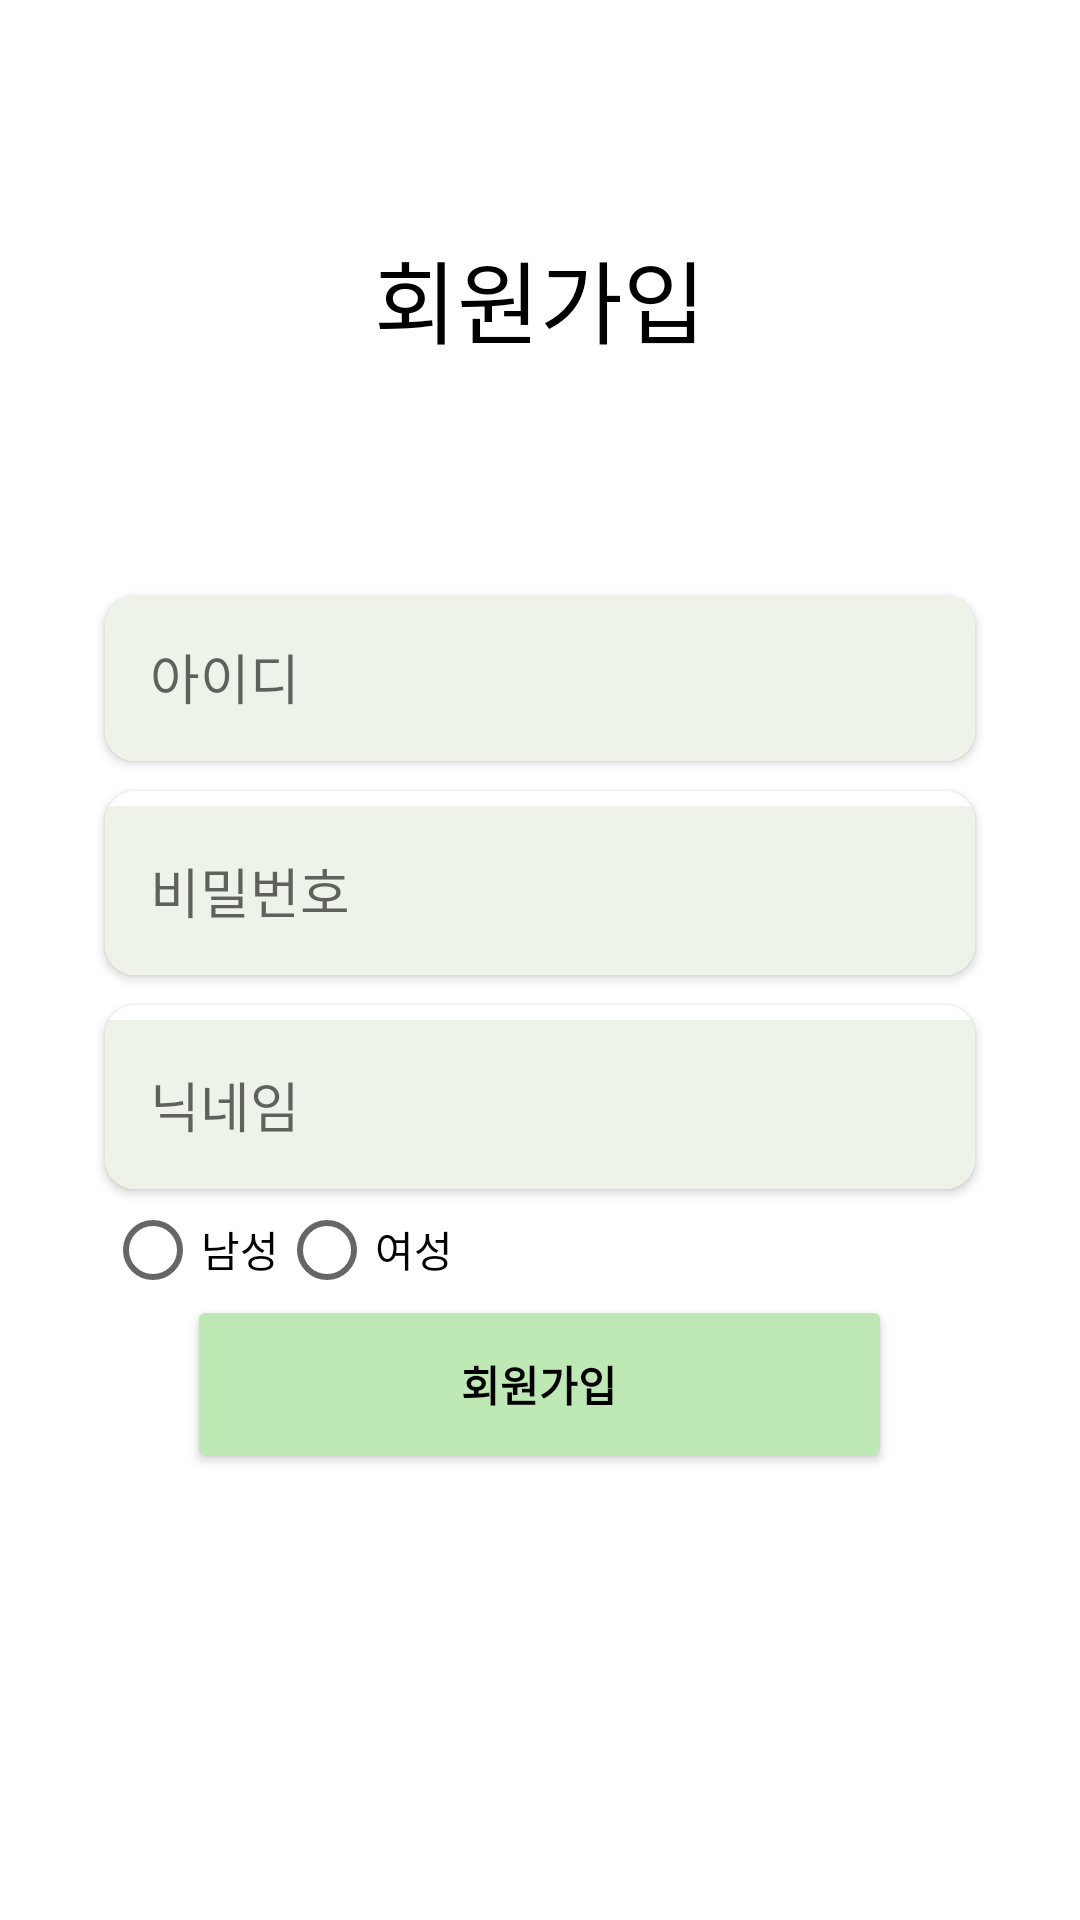

Layout XML and referenced resources for this Android screen:
<!-- AndroidManifest.xml: application theme Theme.Capstone_Design -->
<!-- res/layout/join_page.xml -->
<?xml version="1.0" encoding="utf-8"?>
<androidx.appcompat.widget.LinearLayoutCompat
    xmlns:android="http://schemas.android.com/apk/res/android"
    xmlns:app="http://schemas.android.com/apk/res-auto"
    xmlns:tools="http://schemas.android.com/tools"
    android:layout_width="match_parent"
    android:layout_height="match_parent"
    android:orientation="vertical"
    android:gravity="center_horizontal"
    android:weightSum="100"
    >

    <LinearLayout
        android:layout_width="match_parent"
        android:layout_height="0dp"
        android:layout_weight="13"
        >
        <ImageView
            android:layout_marginLeft="50dp"
            android:id="@+id/join_page_back"
            android:layout_width="20dp"
            android:layout_height="match_parent"
            app:srcCompat="@drawable/left_arrow" />

    </LinearLayout>

    <TextView
        android:id="@+id/join_page_textview"
        android:layout_width="wrap_content"
        android:layout_height="0dp"
        android:layout_weight="12"
        android:text="회원가입"
        android:textColor="@color/black"
        android:textSize="30dp"
        app:layout_constraintBottom_toBottomOf="parent"
        app:layout_constraintEnd_toEndOf="parent"
        app:layout_constraintStart_toStartOf="parent"
        app:layout_constraintTop_toTopOf="parent"
        app:layout_constraintVertical_bias="0.117" />

    <LinearLayout
        android:layout_width ="300dp"
        android:layout_height="0dp"
        android:layout_weight="40"
        android:orientation="vertical"
        android:layout_marginTop="45dp"
        >

        <androidx.cardview.widget.CardView
            android:layout_width="match_parent"
            android:layout_height="wrap_content"
            android:layout_margin="5dp"
            android:background="@color/bookmark"
            app:cardCornerRadius="10dp"
            >
            <EditText
                android:id="@+id/join_page_id_edit"
                android:layout_width="match_parent"
                android:layout_height="55dp"
                android:ems="10"
                android:inputType="textPersonName"
                android:hint = "아이디"
                android:background="@color/bookmark"
                android:padding="15dp"
                />
        </androidx.cardview.widget.CardView>


        <androidx.cardview.widget.CardView
            android:layout_width="match_parent"
            android:layout_height="wrap_content"
            android:layout_margin="5dp"
            android:background="@color/bookmark"
            app:cardCornerRadius="10dp"
            >
            <EditText
                android:id="@+id/join_page_password_edit"
                android:layout_width="match_parent"
                android:layout_height="wrap_content"
                android:ems="10"
                android:hint = "비밀번호"
                android:background="@color/bookmark"
                android:layout_marginTop="5dp"
                android:padding="15dp"
                android:inputType="textPassword" />
        </androidx.cardview.widget.CardView>


        <androidx.cardview.widget.CardView
            android:layout_width="match_parent"
            android:layout_height="wrap_content"
            android:layout_margin="5dp"
            app:cardCornerRadius="10dp"
            >
            <EditText
                android:id="@+id/join_page_name_edit"
                android:layout_width="match_parent"
                android:layout_height="wrap_content"
                android:ems="10"
                android:inputType="textPersonName"
                android:background="@color/bookmark"
                android:layout_marginTop="5dp"
                android:padding="15dp"
                android:hint = "닉네임" />
        </androidx.cardview.widget.CardView>


        <RadioGroup
            android:id="@+id/join_page_gender_select"
            android:layout_width="wrap_content"
            android:layout_height="wrap_content"
            android:orientation="horizontal"
            android:layout_marginLeft="5dp"
            >
            <RadioButton
                android:id="@+id/join_page_male"
                android:layout_width="wrap_content"
                android:layout_height="wrap_content"
                android:text="남성" />

            <RadioButton
                android:id="@+id/join_page_female"
                android:layout_width="wrap_content"
                android:layout_height="wrap_content"
                android:text="여성" />
        </RadioGroup>
    </LinearLayout>

    <Button
        android:id="@+id/join_page_join_btn"
        android:layout_width="235dp"
        android:layout_height="0dp"
        android:layout_weight="10"
        android:text="회원가입"
        android:textColor="@color/black"
        android:backgroundTint="@color/main_theme"
        android:textStyle="bold" />




</androidx.appcompat.widget.LinearLayoutCompat>
<!-- resources referenced by this layout -->
<resources>
  <color name="black">#FF000000</color>
  <color name="bookmark"> #EEF3E9 </color>
  <color name="main_theme">#BEE9B4</color>
  <style name="Theme.Capstone_Design" parent="Theme.MaterialComponents.DayNight.DarkActionBar">
          
          <item name="colorPrimary">@color/purple_500</item>
          <item name="colorPrimaryVariant">@color/purple_700</item>
          <item name="colorOnPrimary">@color/white</item>
          
          <item name="colorSecondary">@color/teal_200</item>
          <item name="colorSecondaryVariant">@color/teal_700</item>
          <item name="colorOnSecondary">@color/black</item>
          
          <item name="android:statusBarColor" tools:targetApi="l">?attr/colorPrimaryVariant</item>
          <item name="windowActionBar">false</item>
          <item name="windowNoTitle">true</item>
  
          
      </style>
  <color name="purple_500">#FF6200EE</color>
  <color name="purple_700">#FF556DF4</color>
  <color name="white">#FFFFFFFF</color>
  <color name="teal_200">#FF03DAC5</color>
  <color name="teal_700">#FF018786</color>
</resources>
